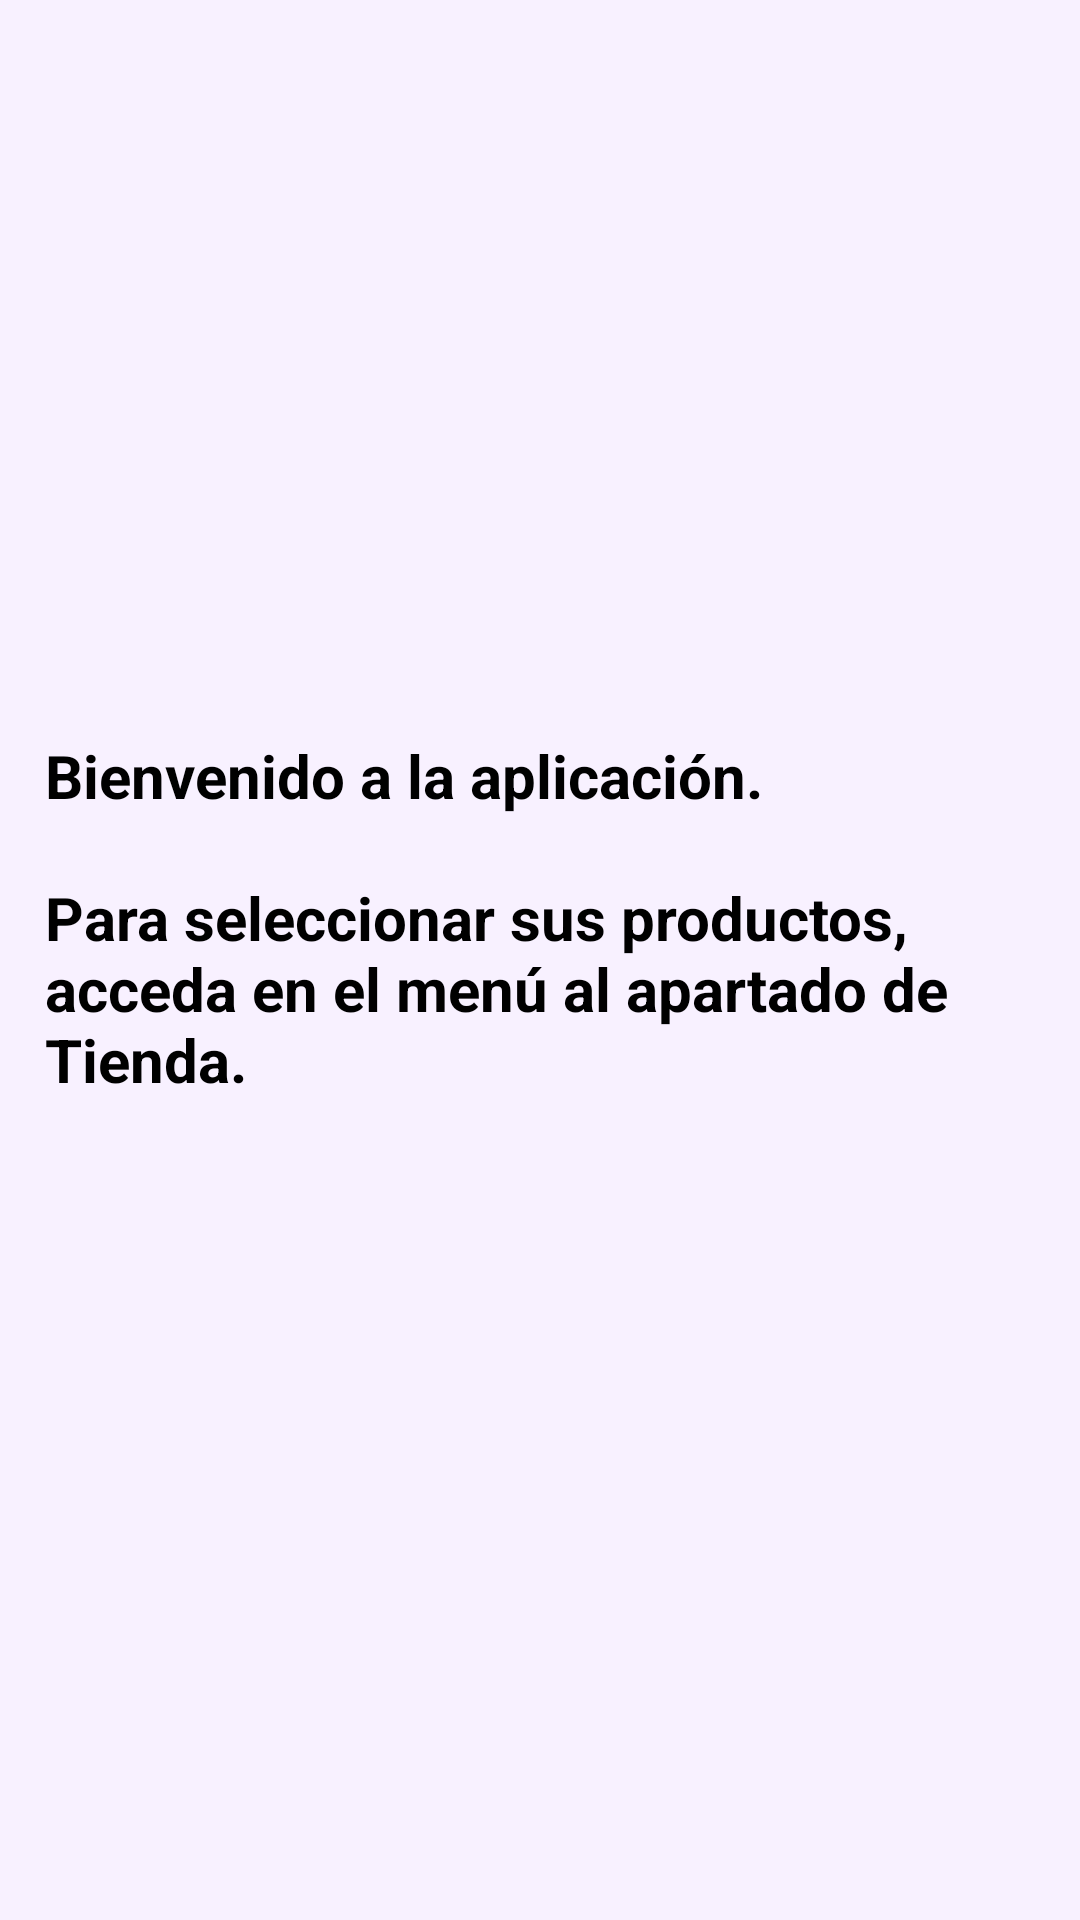

Here is an Android app screen rendered from its layout file. Give the layout XML and the strings, colors and styles it references.
<!-- AndroidManifest.xml: application theme Theme.Spectroom_app -->
<!-- res/layout/content_loginin.xml -->
<?xml version="1.0" encoding="utf-8"?>
<LinearLayout xmlns:android="http://schemas.android.com/apk/res/android"
    xmlns:tools="http://schemas.android.com/tools"
    android:layout_width="match_parent"
    android:layout_height="match_parent"
    xmlns:app="http://schemas.android.com/apk/res-auto"
    android:clickable="true"
    android:background="@color/purpleBackground"
    android:orientation="vertical"
    tools:context=".LoginInActivity"
    tools:showIn="@layout/activity_loginin">

    
    <androidx.appcompat.widget.Toolbar
        android:id="@+id/toolbar"
        android:layout_width="match_parent"
        android:layout_height="?attr/actionBarSize"
        android:background="@color/purpleButtonBackground"
        android:elevation="4dp"
        android:theme="@style/ThemeOverlay.AppCompat.Dark.ActionBar"
        app:popupTheme="@style/ThemeOverlay.AppCompat.Light" />

    <FrameLayout
        android:id="@+id/fragment_container"
        android:layout_width="match_parent"
        android:layout_height="match_parent" >

    <ImageView
        android:id="@+id/imagenLogo"
        android:layout_width="139dp"
        android:layout_height="141dp"
        android:layout_marginBottom="100dp"
        android:layout_marginTop="-100dp"
        android:layout_gravity="center"
        android:contentDescription="@string/imagen_del_logo"
        app:layout_constraintBottom_toBottomOf="parent"
        app:layout_constraintEnd_toEndOf="parent"
        app:layout_constraintStart_toStartOf="parent"
        app:layout_constraintTop_toTopOf="parent"
        app:layout_constraintVertical_bias="0.0"
        app:srcCompat="@mipmap/ic_launcher" />

    <TextView
        android:id="@+id/logininText"
        android:layout_width="wrap_content"
        android:layout_height="150dp"
        android:layout_gravity="center"
        android:layout_marginStart="10dp"
        android:textSize="20sp"
        android:textStyle="bold"
        android:text="@string/parrafo_loginin"
        android:layout_marginTop="0dp"/>
    </FrameLayout>

</LinearLayout>
<!-- res/layout/activity_loginin.xml (included above) -->
<?xml version="1.0" encoding="utf-8"?>
<androidx.drawerlayout.widget.DrawerLayout xmlns:android="http://schemas.android.com/apk/res/android"
    xmlns:app="http://schemas.android.com/apk/res-auto"
    xmlns:tools="http://schemas.android.com/tools"
    android:id="@+id/drawer_layout"
    android:layout_width="match_parent"
    android:layout_height="match_parent"
    android:background="@color/purpleBackground"
    android:fitsSystemWindows="true"
    tools:context=".CartActivity"
    tools:openDrawer="start">

    
    <include layout="@layout/content_loginin" />

    <com.google.android.material.navigation.NavigationView
        android:id="@+id/navigation_view"
        android:layout_width="wrap_content"
        android:layout_height="match_parent"
        android:layout_gravity="start"
        android:fitsSystemWindows="true"
        android:background="@color/purpleBackground"
        app:headerLayout="@layout/navigation_header"
        app:menu="@menu/navigation_drawer_menu" />
</androidx.drawerlayout.widget.DrawerLayout>
<!-- res/layout/navigation_header.xml (included above) -->
<?xml version="1.0" encoding="utf-8"?>
<LinearLayout xmlns:android="http://schemas.android.com/apk/res/android"
    android:layout_width="match_parent"
    android:layout_height="176dp"
    android:background="@color/purpleButtonBackground"
    android:gravity="bottom"
    android:orientation="vertical"
    android:padding="16dp"
    android:theme="@style/ThemeOverlay.AppCompat.Dark">

    <ImageView
        android:id="@+id/newlogo"
        android:layout_width="wrap_content"
        android:layout_height="wrap_content"
        android:contentDescription="@string/imagen_del_logo"
        android:src="@mipmap/ic_launcher" />

    <TextView
        android:layout_width="wrap_content"
        android:layout_height="wrap_content"
        android:paddingTop="8dp"
        android:text="@string/bienvenido_al_men"
        android:textAppearance="@style/TextAppearance.AppCompat.Body1"
        android:textSize="20sp"
        android:textStyle="bold" />
</LinearLayout>
<!-- resources referenced by this layout -->
<resources>
  <color name="purpleBackground">#F8F1FF</color>
  <color name="purpleButtonBackground">#E0C1FF</color>
  <!-- mipmap ic_launcher: png bitmap (mipmap-hdpi, 4970 bytes) -->
  <string name="bienvenido_al_men">Bienvenido al menú</string>
  <string name="imagen_del_logo" />
  <string name="parrafo_loginin">Bienvenido a la aplicación.\n\nPara seleccionar sus productos, acceda en el menú al apartado de Tienda.</string>
  <style name="Theme.Spectroom_app" parent="Theme.MaterialComponents.DayNight.DarkActionBar">
          
          <item name="colorPrimary">@color/purple_200</item>
          <item name="colorPrimaryVariant">@color/purple_700</item>
          <item name="colorOnPrimary">@color/black</item>
          
          <item name="colorSecondary">@color/teal_200</item>
          <item name="colorSecondaryVariant">@color/teal_200</item>
          <item name="colorOnSecondary">@color/black</item>
          
          <item name="android:statusBarColor">?attr/colorPrimaryVariant</item>
          
      </style>
  <color name="purple_200">#FFBB86FC</color>
  <color name="purple_700">#FF3700B3</color>
  <color name="black">#FF000000</color>
  <color name="teal_200">#FF03DAC5</color>
</resources>
